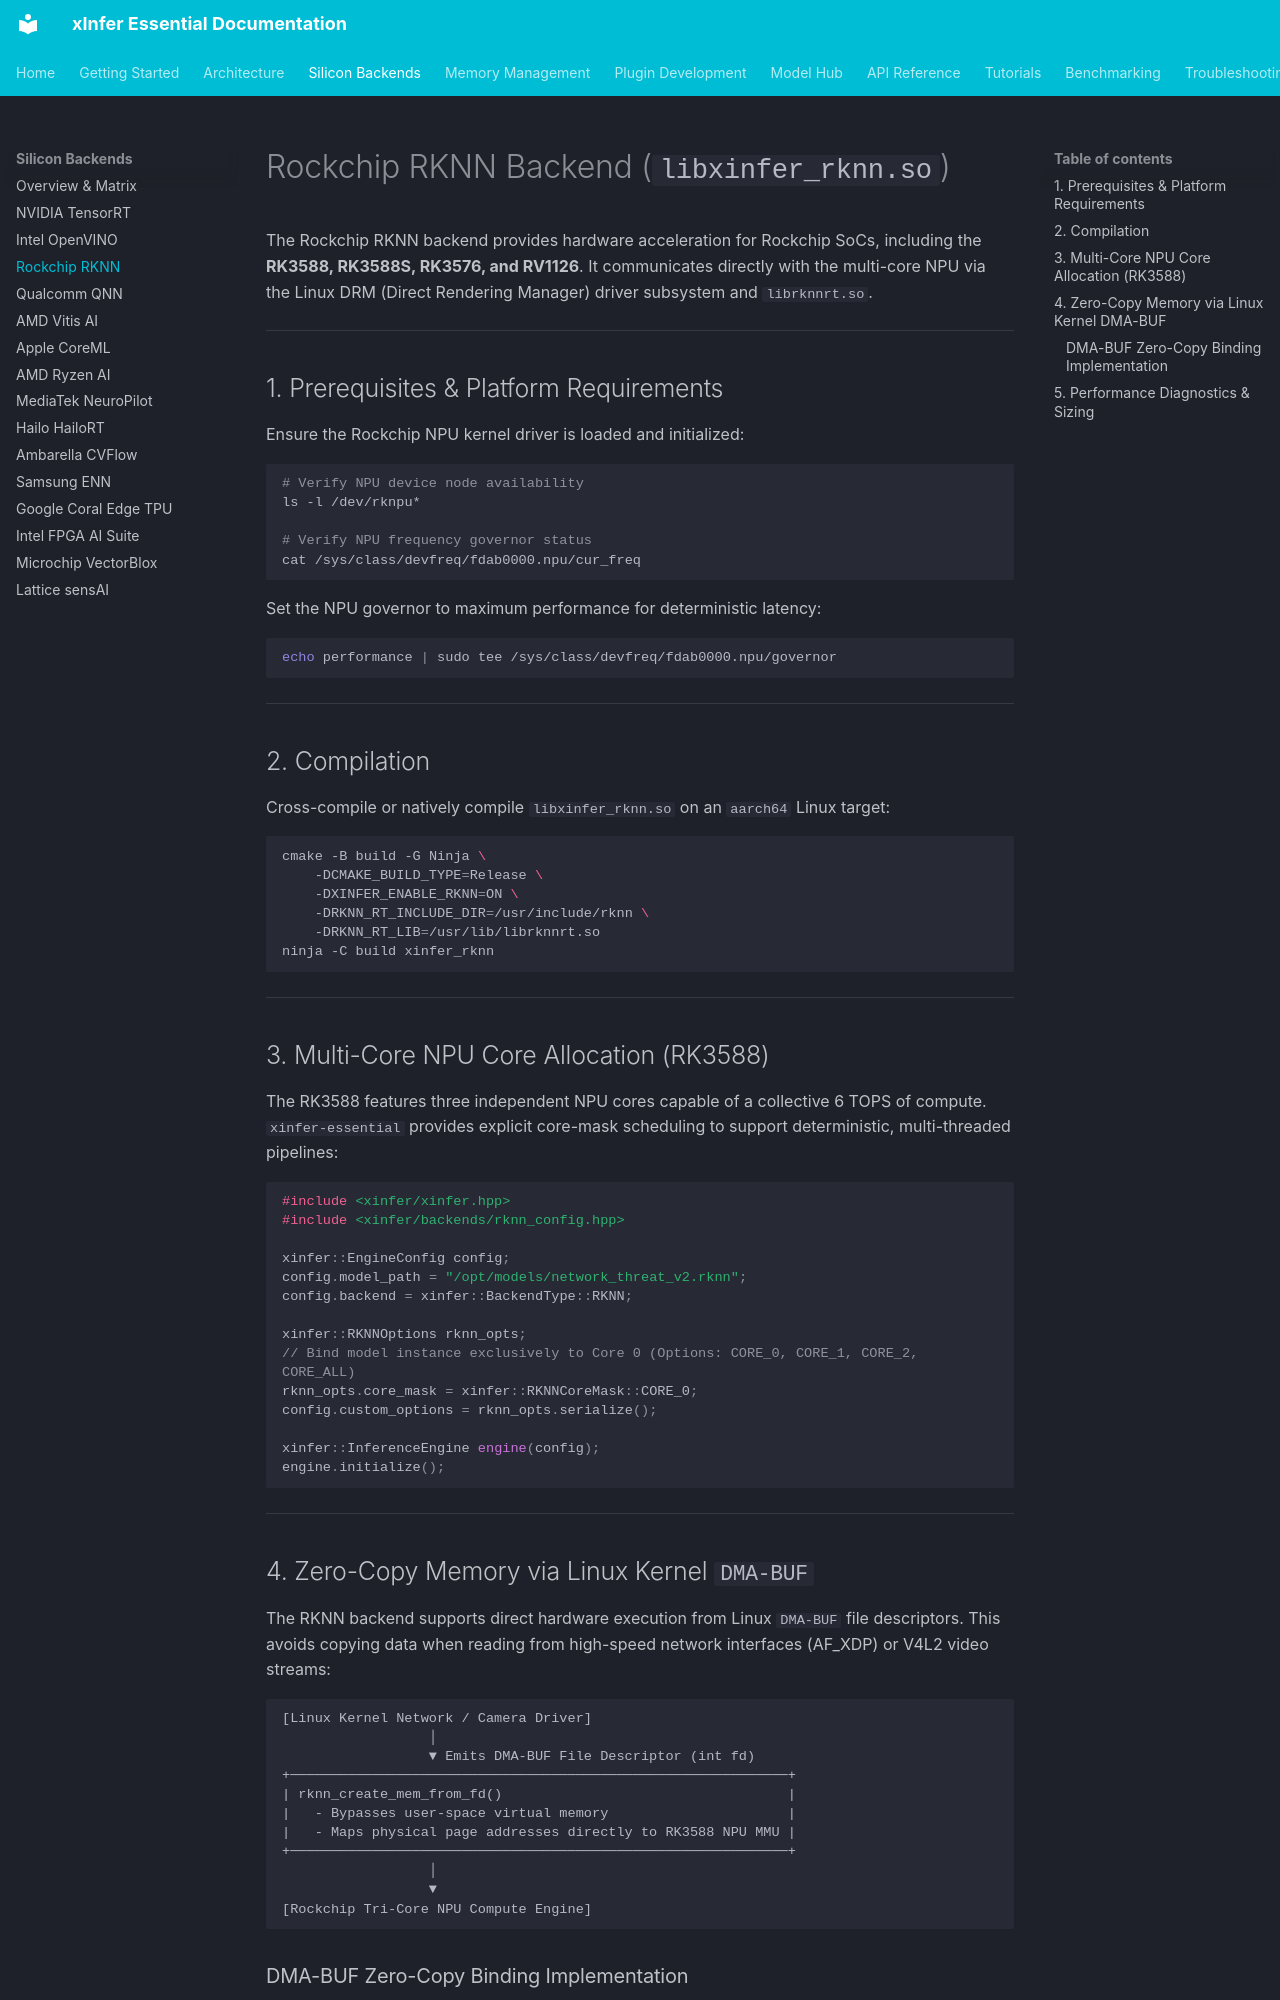

repository: kamisaberi/xinfer-essential · page: silicon-backends/rockchip-rknn/index.html · generator: mkdocs

# Rockchip RKNN Backend (`libxinfer_rknn.so`)

The Rockchip RKNN backend provides hardware acceleration for Rockchip SoCs, including the **RK3588, RK3588S, RK3576, and RV1126**. It communicates directly with the multi-core NPU via the Linux DRM (Direct Rendering Manager) driver subsystem and `librknnrt.so`.

---

## 1. Prerequisites & Platform Requirements

Ensure the Rockchip NPU kernel driver is loaded and initialized:

```bash
# Verify NPU device node availability
ls -l /dev/rknpu*

# Verify NPU frequency governor status
cat /sys/class/devfreq/fdab0000.npu/cur_freq
```

Set the NPU governor to maximum performance for deterministic latency:

```bash
echo performance | sudo tee /sys/class/devfreq/fdab0000.npu/governor
```

---

## 2. Compilation

Cross-compile or natively compile `libxinfer_rknn.so` on an `aarch64` Linux target:

```bash
cmake -B build -G Ninja \
    -DCMAKE_BUILD_TYPE=Release \
    -DXINFER_ENABLE_RKNN=ON \
    -DRKNN_RT_INCLUDE_DIR=/usr/include/rknn \
    -DRKNN_RT_LIB=/usr/lib/librknnrt.so
ninja -C build xinfer_rknn
```

---

## 3. Multi-Core NPU Core Allocation (RK3588)

The RK3588 features three independent NPU cores capable of a collective 6 TOPS of compute. `xinfer-essential` provides explicit core-mask scheduling to support deterministic, multi-threaded pipelines:

```cpp
#include <xinfer/xinfer.hpp>
#include <xinfer/backends/rknn_config.hpp>

xinfer::EngineConfig config;
config.model_path = "/opt/models/network_threat_v2.rknn";
config.backend = xinfer::BackendType::RKNN;

xinfer::RKNNOptions rknn_opts;
// Bind model instance exclusively to Core 0 (Options: CORE_0, CORE_1, CORE_2, CORE_ALL)
rknn_opts.core_mask = xinfer::RKNNCoreMask::CORE_0;
config.custom_options = rknn_opts.serialize();

xinfer::InferenceEngine engine(config);
engine.initialize();
```

---
